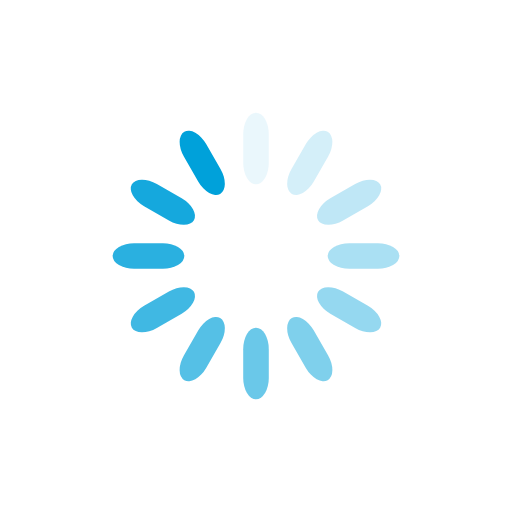
t = 0.00 s
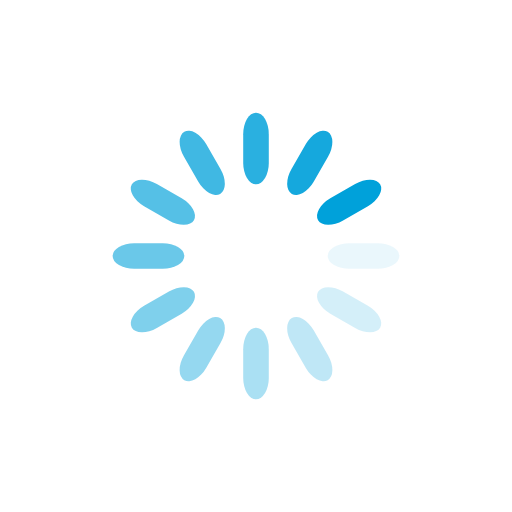
t = 0.25 s
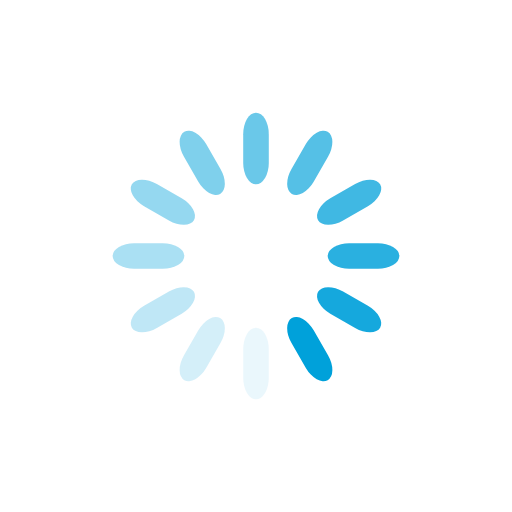
t = 0.50 s
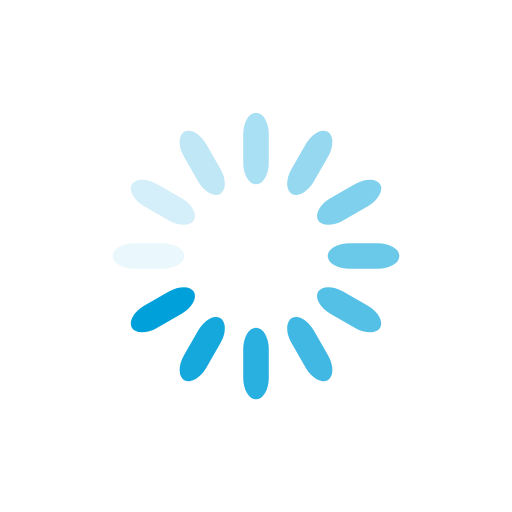
t = 0.75 s

The animated SVG that drew these frames (rendered in a browser with its animation timeline set to each time). Animation: 12 SMIL elements (animate=12); one cycle of 1.00 s, repeats indefinitely.

<?xml version="1.0" encoding="utf-8"?>
<svg xmlns="http://www.w3.org/2000/svg" xmlns:xlink="http://www.w3.org/1999/xlink" style="margin: auto; background: none; display: block; shape-rendering: auto;" width="200px" height="200px" viewBox="0 0 100 100" preserveAspectRatio="xMidYMid">
<g transform="rotate(0 50 50)">
  <rect x="47.5" y="22" rx="2.5" ry="4.2" width="5" height="14" fill="#00a1da">
    <animate attributeName="opacity" values="1;0" keyTimes="0;1" dur="1s" begin="-0.9166666666666666s" repeatCount="indefinite"></animate>
  </rect>
</g><g transform="rotate(30 50 50)">
  <rect x="47.5" y="22" rx="2.5" ry="4.2" width="5" height="14" fill="#00a1da">
    <animate attributeName="opacity" values="1;0" keyTimes="0;1" dur="1s" begin="-0.8333333333333334s" repeatCount="indefinite"></animate>
  </rect>
</g><g transform="rotate(60 50 50)">
  <rect x="47.5" y="22" rx="2.5" ry="4.2" width="5" height="14" fill="#00a1da">
    <animate attributeName="opacity" values="1;0" keyTimes="0;1" dur="1s" begin="-0.75s" repeatCount="indefinite"></animate>
  </rect>
</g><g transform="rotate(90 50 50)">
  <rect x="47.5" y="22" rx="2.5" ry="4.2" width="5" height="14" fill="#00a1da">
    <animate attributeName="opacity" values="1;0" keyTimes="0;1" dur="1s" begin="-0.6666666666666666s" repeatCount="indefinite"></animate>
  </rect>
</g><g transform="rotate(120 50 50)">
  <rect x="47.5" y="22" rx="2.5" ry="4.2" width="5" height="14" fill="#00a1da">
    <animate attributeName="opacity" values="1;0" keyTimes="0;1" dur="1s" begin="-0.5833333333333334s" repeatCount="indefinite"></animate>
  </rect>
</g><g transform="rotate(150 50 50)">
  <rect x="47.5" y="22" rx="2.5" ry="4.2" width="5" height="14" fill="#00a1da">
    <animate attributeName="opacity" values="1;0" keyTimes="0;1" dur="1s" begin="-0.5s" repeatCount="indefinite"></animate>
  </rect>
</g><g transform="rotate(180 50 50)">
  <rect x="47.5" y="22" rx="2.5" ry="4.2" width="5" height="14" fill="#00a1da">
    <animate attributeName="opacity" values="1;0" keyTimes="0;1" dur="1s" begin="-0.4166666666666667s" repeatCount="indefinite"></animate>
  </rect>
</g><g transform="rotate(210 50 50)">
  <rect x="47.5" y="22" rx="2.5" ry="4.2" width="5" height="14" fill="#00a1da">
    <animate attributeName="opacity" values="1;0" keyTimes="0;1" dur="1s" begin="-0.3333333333333333s" repeatCount="indefinite"></animate>
  </rect>
</g><g transform="rotate(240 50 50)">
  <rect x="47.5" y="22" rx="2.5" ry="4.2" width="5" height="14" fill="#00a1da">
    <animate attributeName="opacity" values="1;0" keyTimes="0;1" dur="1s" begin="-0.25s" repeatCount="indefinite"></animate>
  </rect>
</g><g transform="rotate(270 50 50)">
  <rect x="47.5" y="22" rx="2.5" ry="4.2" width="5" height="14" fill="#00a1da">
    <animate attributeName="opacity" values="1;0" keyTimes="0;1" dur="1s" begin="-0.16666666666666666s" repeatCount="indefinite"></animate>
  </rect>
</g><g transform="rotate(300 50 50)">
  <rect x="47.5" y="22" rx="2.5" ry="4.2" width="5" height="14" fill="#00a1da">
    <animate attributeName="opacity" values="1;0" keyTimes="0;1" dur="1s" begin="-0.08333333333333333s" repeatCount="indefinite"></animate>
  </rect>
</g><g transform="rotate(330 50 50)">
  <rect x="47.5" y="22" rx="2.5" ry="4.2" width="5" height="14" fill="#00a1da">
    <animate attributeName="opacity" values="1;0" keyTimes="0;1" dur="1s" begin="0s" repeatCount="indefinite"></animate>
  </rect>
</g>
<!-- [ldio] generated by https://loading.io/ --></svg>
